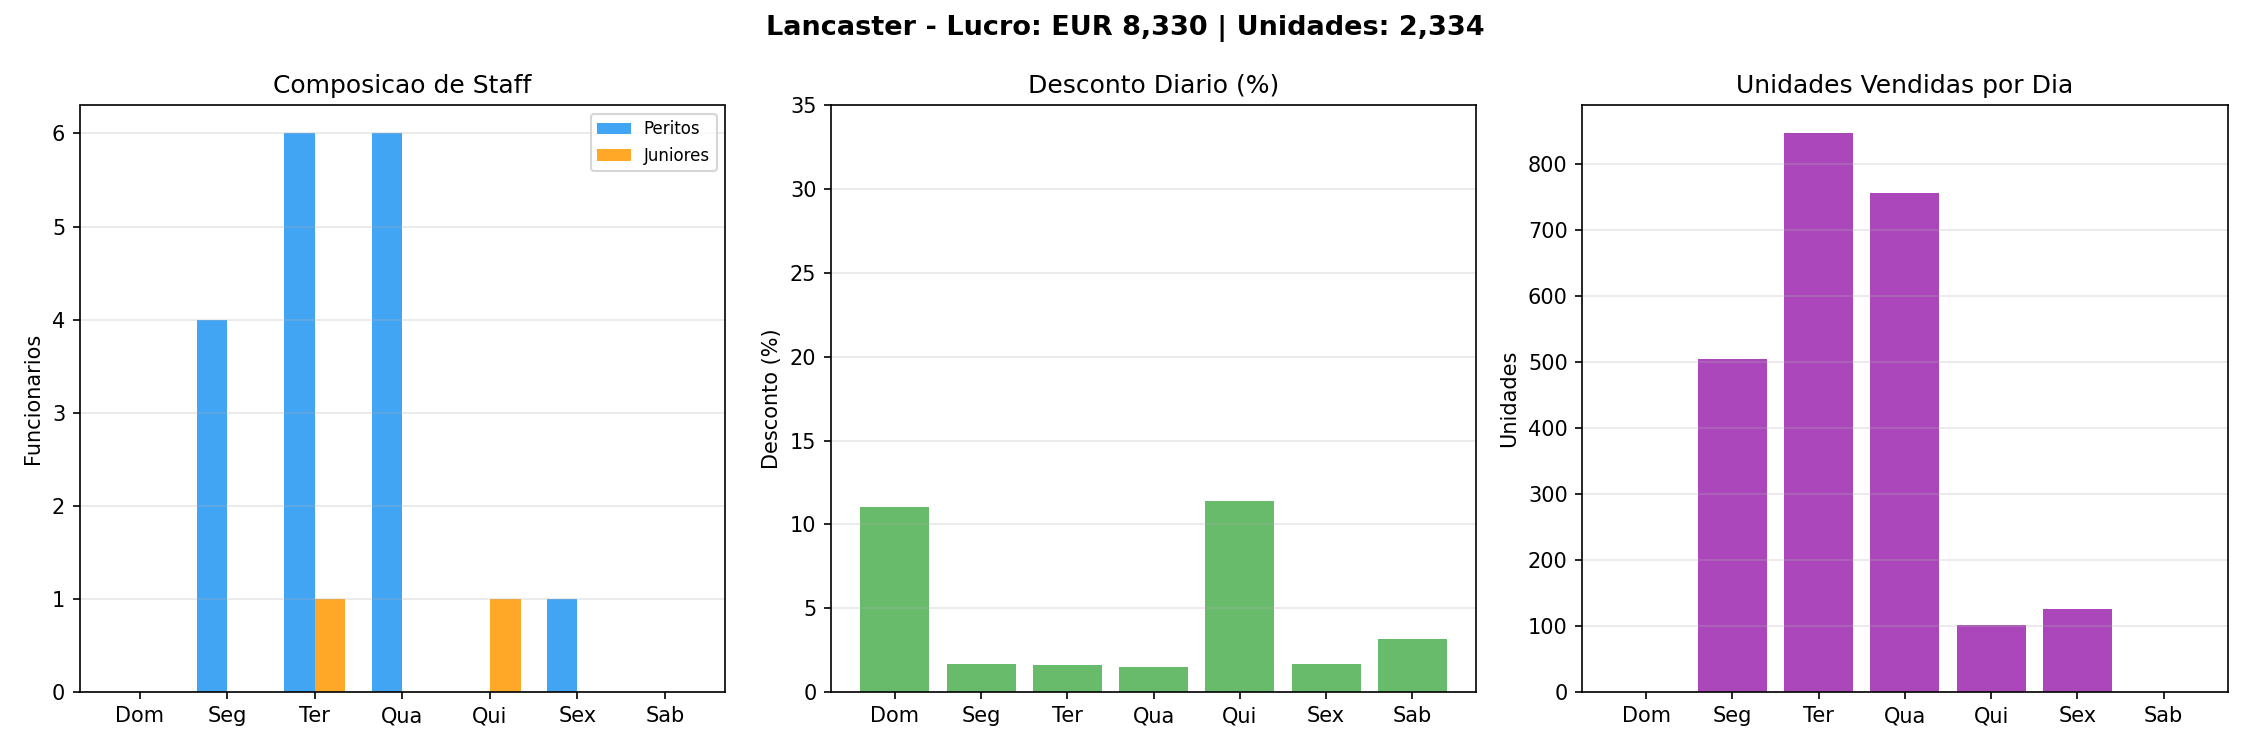

The data file committed next to this chart (first rows):
day, pr, hr_x, hr_j, total_staff, day_label, is_weekend, customers_forecast, units
0, 0.1103, 0, 0, 0, Dom, True, 116, 0
1, 0.0169, 4, 0, 4, Seg, False, 72, 504
2, 0.0162, 6, 1, 7, Ter, False, 77, 846
3, 0.0151, 6, 0, 6, Qua, False, 84, 756
4, 0.1142, 0, 1, 1, Qui, False, 77, 102
5, 0.0166, 1, 0, 1, Sex, False, 106, 126
6, 0.0313, 0, 0, 0, Sab, True, 149, 0
